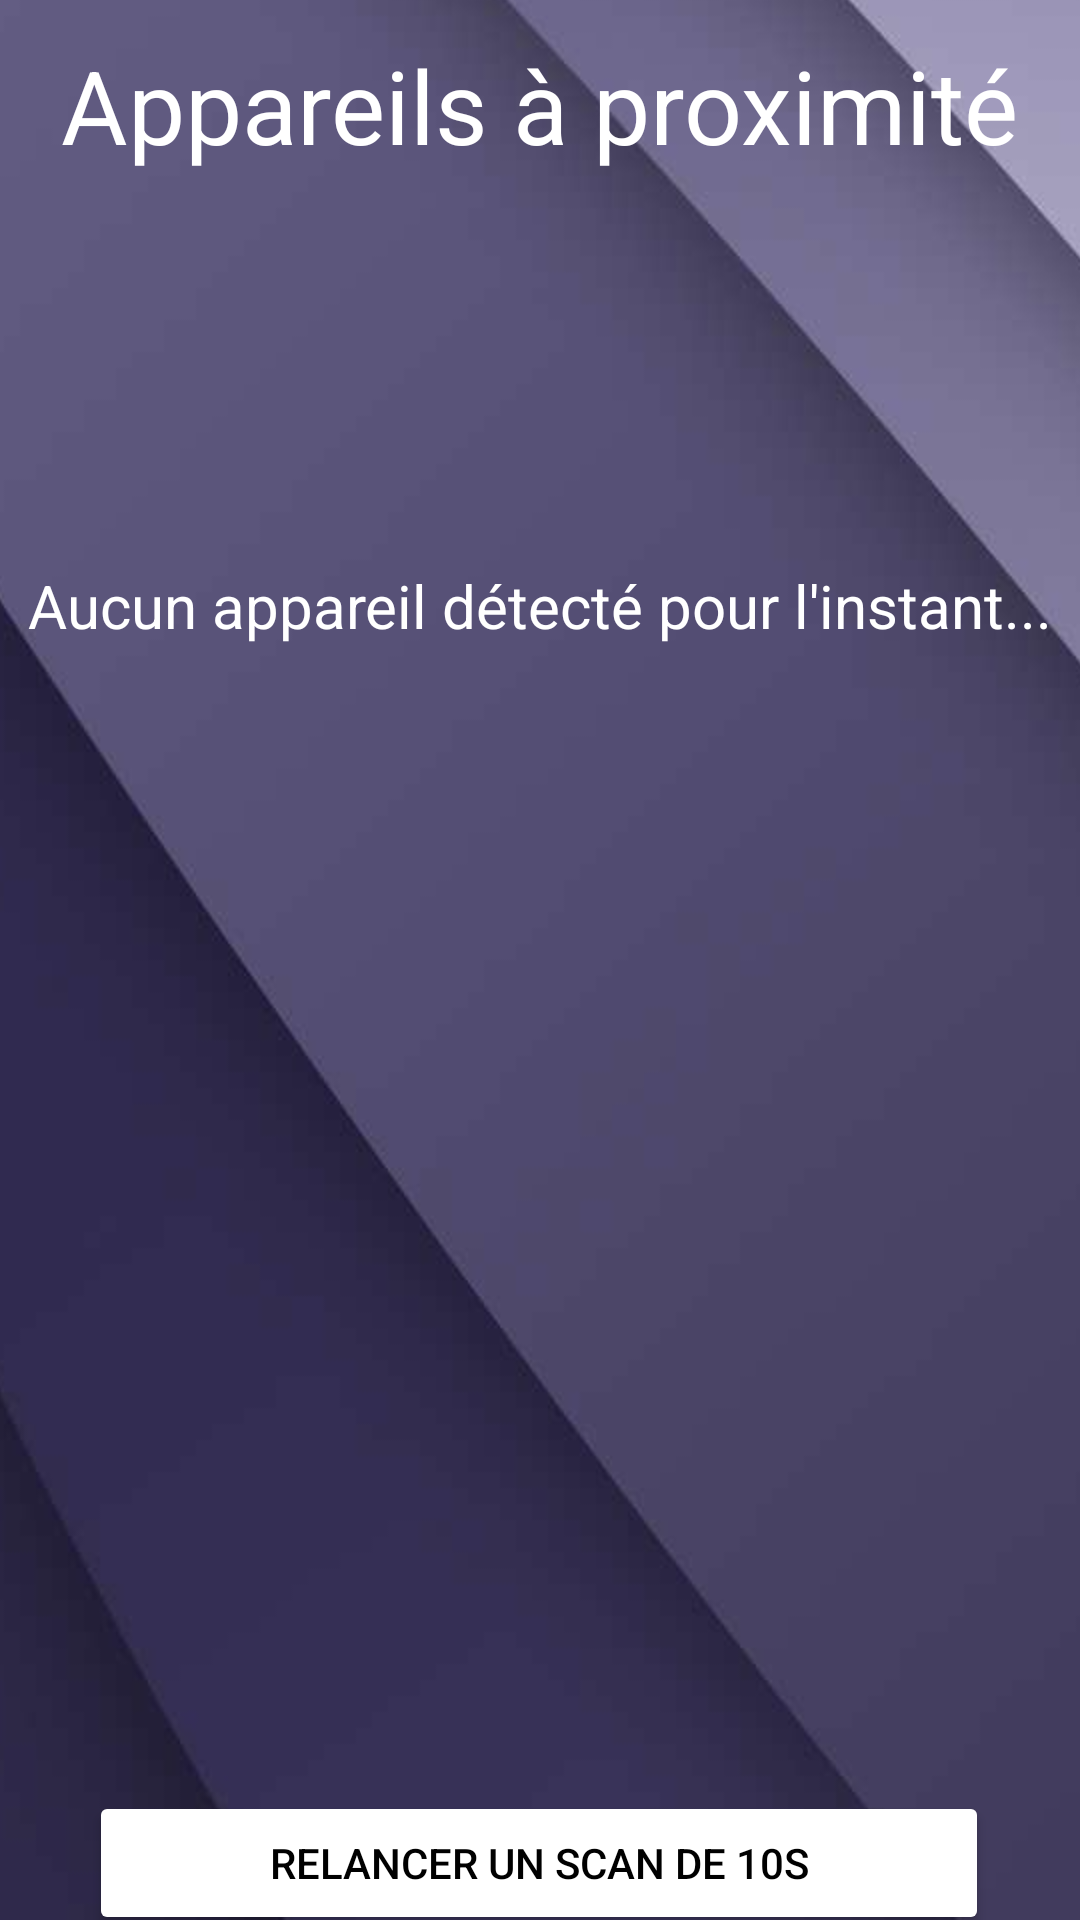

Android layout source for this screen:
<!-- AndroidManifest.xml: application theme Theme.Underglow -->
<!-- res/layout/activity_scan.xml -->
<?xml version="1.0" encoding="utf-8"?>
<androidx.constraintlayout.widget.ConstraintLayout xmlns:android="http://schemas.android.com/apk/res/android"
    xmlns:app="http://schemas.android.com/apk/res-auto"
    xmlns:tools="http://schemas.android.com/tools"
    android:layout_width="match_parent"
    android:layout_height="match_parent"
    tools:context=".ui.scan.ScanActivity">

    <ImageView
        android:id="@+id/imageView"
        android:layout_width="match_parent"
        android:layout_height="match_parent"
        android:scaleType="centerCrop"
        android:scaleX="2"
        android:scaleY="2"
        app:layout_constraintBottom_toBottomOf="parent"
        app:layout_constraintEnd_toEndOf="parent"
        app:layout_constraintHorizontal_bias="0.0"
        app:layout_constraintStart_toStartOf="parent"
        app:layout_constraintTop_toTopOf="parent"
        app:layout_constraintVertical_bias="1.0"
        app:srcCompat="@drawable/wallpaper_purple" />

    <androidx.recyclerview.widget.RecyclerView
        android:id="@+id/recyclerViewPeripheriques"
        android:layout_width="match_parent"
        android:layout_height="500dp"
        app:layout_constraintBottom_toBottomOf="parent"
        app:layout_constraintEnd_toEndOf="parent"
        app:layout_constraintStart_toStartOf="parent"
        app:layout_constraintTop_toTopOf="@+id/imageView"
        tools:itemCount="8"
        tools:listitem="@layout/item_list_peripheriques" />

    <Button
        android:id="@+id/buttonReScan"
        android:layout_width="300dp"
        android:layout_height="wrap_content"
        android:layout_marginTop="27dp"
        android:backgroundTint="@color/bg_light"
        android:backgroundTintMode="add"
        android:text="@string/_scan_activity_button_scan_again"
        android:textColor="@color/text_on_light_bg"
        app:layout_constraintBottom_toBottomOf="parent"
        app:layout_constraintEnd_toEndOf="parent"
        app:layout_constraintHorizontal_bias="0.495"
        app:layout_constraintStart_toStartOf="parent"
        app:layout_constraintTop_toBottomOf="@+id/recyclerViewPeripheriques"
        app:layout_constraintVertical_bias="0.0" />

    <TextView
        android:id="@+id/textView4"
        android:layout_width="wrap_content"
        android:layout_height="wrap_content"
        android:text="@string/_scan_activity_text_title"
        android:textColor="@color/text_on_dark_bg"
        android:textSize="34sp"
        app:layout_constraintBottom_toTopOf="@+id/recyclerViewPeripheriques"
        app:layout_constraintEnd_toEndOf="parent"
        app:layout_constraintStart_toStartOf="parent"
        app:layout_constraintTop_toTopOf="@+id/imageView" />

    <TextView
        android:id="@+id/textViewNoDeviceDetected"
        android:layout_width="wrap_content"
        android:layout_height="wrap_content"
        android:text="@string/_scan_activity_text_no_devices"
        android:textColor="@color/text_on_dark_bg"
        android:textSize="20sp"
        app:layout_constraintBottom_toBottomOf="@+id/recyclerViewPeripheriques"
        app:layout_constraintEnd_toEndOf="parent"
        app:layout_constraintStart_toStartOf="parent"
        app:layout_constraintTop_toTopOf="@+id/recyclerViewPeripheriques"
        app:layout_constraintVertical_bias="0.25" />


</androidx.constraintlayout.widget.ConstraintLayout>
<!-- res/layout/item_list_peripheriques.xml (included above) -->
<?xml version="1.0" encoding="utf-8"?>
<androidx.constraintlayout.widget.ConstraintLayout xmlns:android="http://schemas.android.com/apk/res/android"
    xmlns:app="http://schemas.android.com/apk/res-auto"
    xmlns:tools="http://schemas.android.com/tools"
    android:layout_width="match_parent"
    android:layout_height="68dp">

    <ImageView
        android:id="@+id/imageViewIcon"
        android:layout_width="46dp"
        android:layout_height="48dp"
        android:layout_marginStart="16dp"
        app:layout_constraintBottom_toBottomOf="parent"
        app:layout_constraintStart_toStartOf="parent"
        app:layout_constraintTop_toTopOf="parent"
        app:srcCompat="@drawable/bluetooth" />

    <TextView
        android:id="@+id/textViewTitle"
        android:layout_width="wrap_content"
        android:layout_height="wrap_content"
        android:layout_marginStart="12dp"
        android:layout_marginTop="13dp"
        android:text="@string/placeholder"
        android:textColor="@color/text_on_dark_bg"
        android:textSize="16sp"
        app:layout_constraintStart_toEndOf="@+id/imageViewIcon"
        app:layout_constraintTop_toTopOf="parent" />

    <TextView
        android:id="@+id/textViewSubtitle"
        android:layout_width="wrap_content"
        android:layout_height="wrap_content"
        android:layout_marginStart="12dp"
        android:layout_marginTop="2dp"
        android:text="@string/placeholder"
        android:textColor="@color/text_on_dark_bg"
        android:textSize="11sp"
        app:layout_constraintStart_toEndOf="@+id/imageViewIcon"
        app:layout_constraintTop_toBottomOf="@+id/textViewTitle" />

    <Button
        android:id="@+id/buttonConnect"
        android:layout_width="130dp"
        android:layout_height="36dp"
        android:layout_marginEnd="16dp"
        android:backgroundTint="@color/bg_light"
        android:text="@string/_scan_activity_button_connect"
        android:textColor="@color/text_on_light_bg"
        android:textSize="12sp"
        app:iconPadding="0dp"
        app:layout_constraintBottom_toBottomOf="parent"
        app:layout_constraintEnd_toEndOf="parent"
        app:layout_constraintTop_toTopOf="parent" />

    <View
        android:id="@+id/divider"
        android:layout_marginStart="12dp"
        android:layout_marginEnd="12dp"
        android:layout_marginTop="65dp"
        android:layout_width="match_parent"
        android:layout_height="1dp"
        android:background="?android:attr/listDivider"
        app:layout_constraintStart_toStartOf="parent"
        app:layout_constraintTop_toTopOf="parent" />

</androidx.constraintlayout.widget.ConstraintLayout>
<!-- resources referenced by this layout -->
<resources>
  <color name="bg_light">#FFFFFF</color>
  <color name="text_on_dark_bg">#FFFFFF</color>
  <color name="text_on_light_bg">#000000</color>
  <!-- drawable bluetooth: png bitmap (drawable, 36673 bytes) -->
  <!-- drawable wallpaper_purple: jpg bitmap (drawable, 49703 bytes) -->
  <string name="_scan_activity_button_connect">Connecter</string>
  <string name="_scan_activity_button_scan_again">Relancer un scan de 10s</string>
  <string name="_scan_activity_text_no_devices">Aucun appareil détecté pour l\'instant...</string>
  <string name="_scan_activity_text_title">Appareils à proximité</string>
  <string name="placeholder">Placeholder</string>
  <style name="Theme.Underglow" parent="Base.Theme.Underglow" />
  <style name="Base.Theme.Underglow" parent="Theme.Material3.DayNight.NoActionBar">
          
          
  
          
          <item name="android:statusBarColor">@android:color/black</item>
          <item name="android:windowLightStatusBar">false</item> 
  
          
          <item name="android:navigationBarColor">@android:color/black</item>
      </style>
</resources>
